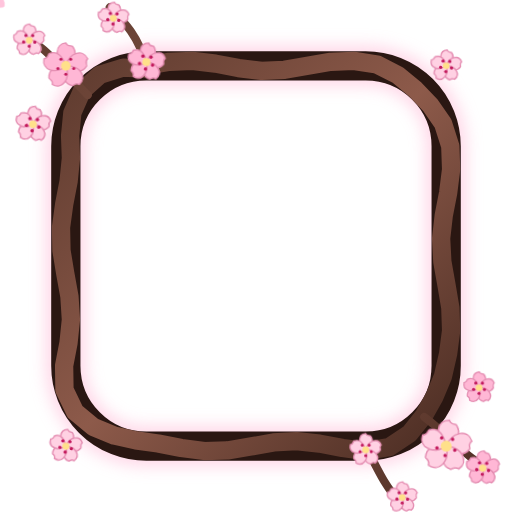
t = 0.00 s
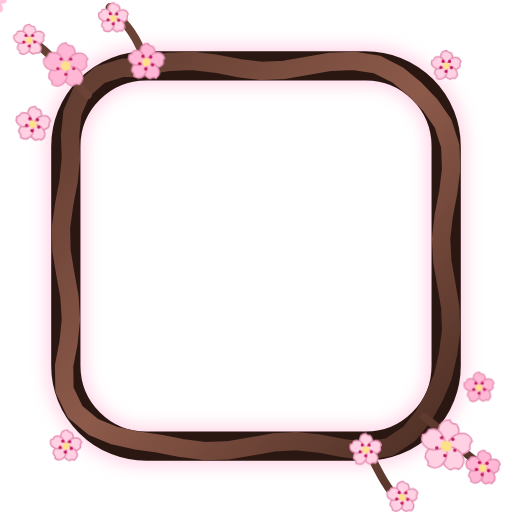
t = 2.79 s
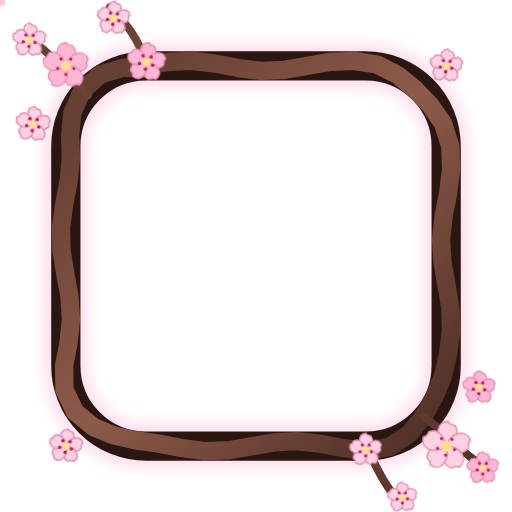
t = 3.38 s
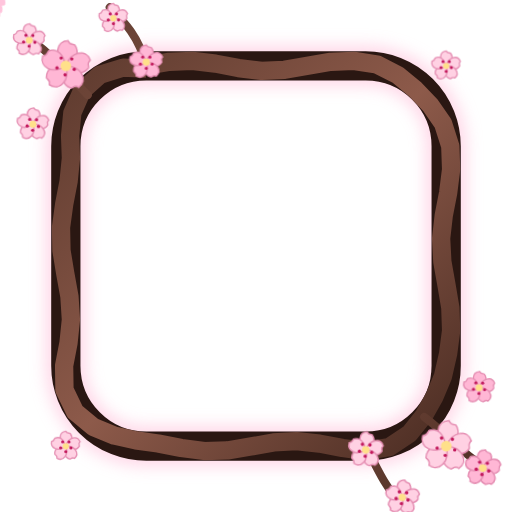
t = 5.15 s
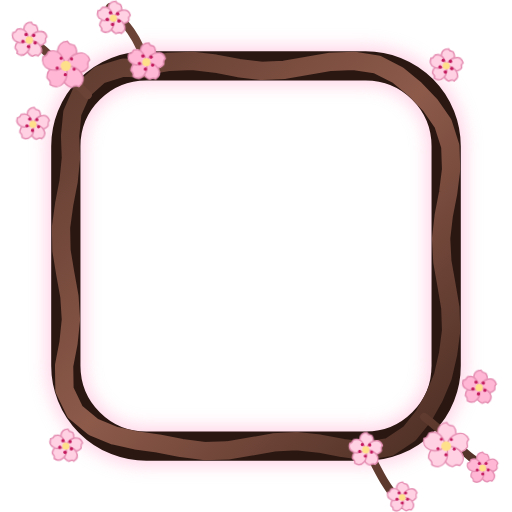
t = 6.72 s
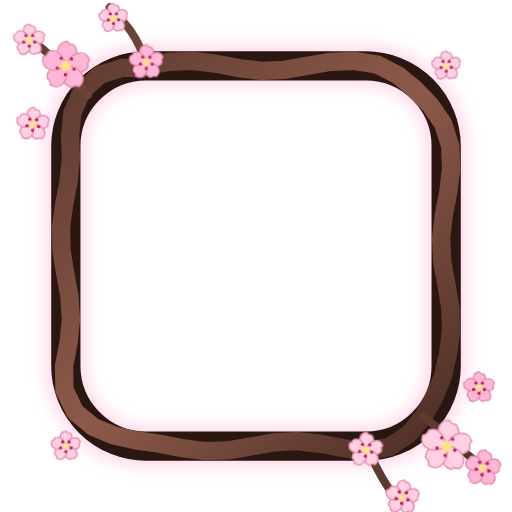
t = 8.29 s

The animated SVG that drew these frames (rendered in a browser with its animation timeline set to each time). Animation: 2 CSS @keyframes rules; frames cover the first 8.29 s, repeats indefinitely.

<svg xmlns="http://www.w3.org/2000/svg" viewBox="0 0 140 140" width="140" height="140">
<style>
  .respira { animation: respira 3s ease-in-out infinite; transform-box: fill-box; transform-origin: center; }
  .petala { animation: voa 6s linear infinite; }
  @keyframes respira { 0%, 100% { transform: scale(.92) rotate(0deg); } 50% { transform: scale(1.06) rotate(8deg); } }
  @keyframes voa { 0% { transform: translate(0, -10px) rotate(0deg); opacity: 0; } 10% { opacity: 1; } 90% { opacity: 1; } 100% { transform: translate(-28px, 70px) rotate(300deg); opacity: 0; } } @media (prefers-reduced-motion: reduce) { * { animation: none !important; } }</style><defs><linearGradient id="casca" x1="0" y1="0" x2="1" y2="1"><stop offset="0" stop-color="#5d3a2e"/><stop offset=".5" stop-color="#8d5a4a"/><stop offset="1" stop-color="#4a2c22"/></linearGradient>
 <filter id="rosado" x="-30%" y="-30%" width="160%" height="160%"><feGaussianBlur stdDeviation="2.2"/></filter></defs><rect x="18" y="18" width="104" height="104" rx="22" fill="none" stroke="#ffb7d5" stroke-width="11" filter="url(#rosado)" opacity=".55"/>
 <rect x="18" y="18" width="104" height="104" rx="22" fill="none" stroke="#2a1712" stroke-width="8"/>
 <path d="M40 18 L46.3 16.9 L52.61 16.64 L58.91 17.4 L65.22 18.62 L71.52 19.37 L77.82 19.08 L84.13 17.98 L90.43 16.89 L96.73 16.64 L103.11 17.64 L108.8 20.54 L113.46 24.37 L117.59 28.65 L121.15 33.77 L123.13 40 L123.35 46.3 L122.56 52.61 L121.34 58.91 L120.62 65.22 L120.95 71.52 L122.07 77.82 L123.14 84.13 L123.35 90.43 L122.53 96.73 L121.11 102.93 L118.79 108.49 L115.88 113.68 L111.98 118.56 L106.54 122.21 L100 123.34 L93.7 122.51 L87.39 121.3 L81.09 120.61 L74.78 120.98 L68.48 122.12 L62.18 123.17 L55.87 123.33 L49.57 122.49 L43.27 121.28 L37.16 120.42 L31.35 119.13 L25.55 116.77 L20.52 112.57 L17.63 106.59 L17.53 100 L18.74 93.7 L19.39 87.39 L18.99 81.09 L17.84 74.78 L16.81 68.48 L16.68 62.18 L17.55 55.87 L18.76 49.57 L19.39 43.27 L19.17 37.1 L19.78 30.86 L22.42 24.85 L27.36 20.42 L33.66 18.49 L40 18.78" stroke="url(#casca)" stroke-width="5" fill="none" stroke-linejoin="round"/>
 <path d="M24 26 C16 18 12 12 6 10 M40 18 C38 10 34 6 30 2 M116 114 C124 120 128 126 134 128 M100 122 C104 130 106 134 110 138" stroke="url(#casca)" stroke-width="2.2" fill="none" stroke-linecap="round"/>
 <g transform="translate(18 18)"><g class="respira" style="animation-delay:-0s"><path transform="rotate(0)" d="M0 0 C-3.575 -2.275 -3.25 -6.5 0 -6.825 C0.65 -5.5249999999999995 1.625 -6.175 1.95 -5.8500000000000005 C3.575 -3.9 2.6 -1.95 0 0Z" fill="#ffb7d5" stroke="#e58fb3" stroke-width=".4"/><path transform="rotate(72)" d="M0 0 C-3.575 -2.275 -3.25 -6.5 0 -6.825 C0.65 -5.5249999999999995 1.625 -6.175 1.95 -5.8500000000000005 C3.575 -3.9 2.6 -1.95 0 0Z" fill="#ffb7d5" stroke="#e58fb3" stroke-width=".4"/><path transform="rotate(144)" d="M0 0 C-3.575 -2.275 -3.25 -6.5 0 -6.825 C0.65 -5.5249999999999995 1.625 -6.175 1.95 -5.8500000000000005 C3.575 -3.9 2.6 -1.95 0 0Z" fill="#ffb7d5" stroke="#e58fb3" stroke-width=".4"/><path transform="rotate(216)" d="M0 0 C-3.575 -2.275 -3.25 -6.5 0 -6.825 C0.65 -5.5249999999999995 1.625 -6.175 1.95 -5.8500000000000005 C3.575 -3.9 2.6 -1.95 0 0Z" fill="#ffb7d5" stroke="#e58fb3" stroke-width=".4"/><path transform="rotate(288)" d="M0 0 C-3.575 -2.275 -3.25 -6.5 0 -6.825 C0.65 -5.5249999999999995 1.625 -6.175 1.95 -5.8500000000000005 C3.575 -3.9 2.6 -1.95 0 0Z" fill="#ffb7d5" stroke="#e58fb3" stroke-width=".4"/>
  <circle r="1.43" fill="#ffe08a"/><circle cx="1.45" cy="-2" r=".45" fill="#c2185b"/><circle cx="2.35" cy="0.76" r=".45" fill="#c2185b"/><circle cx="0" cy="2.47" r=".45" fill="#c2185b"/><circle cx="-2.35" cy="0.76" r=".45" fill="#c2185b"/><circle cx="-1.45" cy="-2" r=".45" fill="#c2185b"/></g></g><g transform="translate(8 11)"><g class="respira" style="animation-delay:-0.37s"><path transform="rotate(0)" d="M0 0 C-2.475 -1.575 -2.25 -4.5 0 -4.7250000000000005 C0.45 -3.8249999999999997 1.125 -4.2749999999999995 1.3499999999999999 -4.05 C2.475 -2.6999999999999997 1.8 -1.3499999999999999 0 0Z" fill="#ffd1e3" stroke="#e58fb3" stroke-width=".4"/><path transform="rotate(72)" d="M0 0 C-2.475 -1.575 -2.25 -4.5 0 -4.7250000000000005 C0.45 -3.8249999999999997 1.125 -4.2749999999999995 1.3499999999999999 -4.05 C2.475 -2.6999999999999997 1.8 -1.3499999999999999 0 0Z" fill="#ffd1e3" stroke="#e58fb3" stroke-width=".4"/><path transform="rotate(144)" d="M0 0 C-2.475 -1.575 -2.25 -4.5 0 -4.7250000000000005 C0.45 -3.8249999999999997 1.125 -4.2749999999999995 1.3499999999999999 -4.05 C2.475 -2.6999999999999997 1.8 -1.3499999999999999 0 0Z" fill="#ffd1e3" stroke="#e58fb3" stroke-width=".4"/><path transform="rotate(216)" d="M0 0 C-2.475 -1.575 -2.25 -4.5 0 -4.7250000000000005 C0.45 -3.8249999999999997 1.125 -4.2749999999999995 1.3499999999999999 -4.05 C2.475 -2.6999999999999997 1.8 -1.3499999999999999 0 0Z" fill="#ffd1e3" stroke="#e58fb3" stroke-width=".4"/><path transform="rotate(288)" d="M0 0 C-2.475 -1.575 -2.25 -4.5 0 -4.7250000000000005 C0.45 -3.8249999999999997 1.125 -4.2749999999999995 1.3499999999999999 -4.05 C2.475 -2.6999999999999997 1.8 -1.3499999999999999 0 0Z" fill="#ffd1e3" stroke="#e58fb3" stroke-width=".4"/>
  <circle r="0.99" fill="#ffe08a"/><circle cx="1.01" cy="-1.38" r=".45" fill="#c2185b"/><circle cx="1.63" cy="0.53" r=".45" fill="#c2185b"/><circle cx="0" cy="1.71" r=".45" fill="#c2185b"/><circle cx="-1.63" cy="0.53" r=".45" fill="#c2185b"/><circle cx="-1.01" cy="-1.38" r=".45" fill="#c2185b"/></g></g><g transform="translate(31 5)"><g class="respira" style="animation-delay:-0.74s"><path transform="rotate(0)" d="M0 0 C-2.3100000000000005 -1.47 -2.1 -4.2 0 -4.41 C0.42000000000000004 -3.57 1.05 -3.9899999999999998 1.26 -3.7800000000000002 C2.3100000000000005 -2.52 1.6800000000000002 -1.26 0 0Z" fill="#ffd1e3" stroke="#e58fb3" stroke-width=".4"/><path transform="rotate(72)" d="M0 0 C-2.3100000000000005 -1.47 -2.1 -4.2 0 -4.41 C0.42000000000000004 -3.57 1.05 -3.9899999999999998 1.26 -3.7800000000000002 C2.3100000000000005 -2.52 1.6800000000000002 -1.26 0 0Z" fill="#ffd1e3" stroke="#e58fb3" stroke-width=".4"/><path transform="rotate(144)" d="M0 0 C-2.3100000000000005 -1.47 -2.1 -4.2 0 -4.41 C0.42000000000000004 -3.57 1.05 -3.9899999999999998 1.26 -3.7800000000000002 C2.3100000000000005 -2.52 1.6800000000000002 -1.26 0 0Z" fill="#ffd1e3" stroke="#e58fb3" stroke-width=".4"/><path transform="rotate(216)" d="M0 0 C-2.3100000000000005 -1.47 -2.1 -4.2 0 -4.41 C0.42000000000000004 -3.57 1.05 -3.9899999999999998 1.26 -3.7800000000000002 C2.3100000000000005 -2.52 1.6800000000000002 -1.26 0 0Z" fill="#ffd1e3" stroke="#e58fb3" stroke-width=".4"/><path transform="rotate(288)" d="M0 0 C-2.3100000000000005 -1.47 -2.1 -4.2 0 -4.41 C0.42000000000000004 -3.57 1.05 -3.9899999999999998 1.26 -3.7800000000000002 C2.3100000000000005 -2.52 1.6800000000000002 -1.26 0 0Z" fill="#ffd1e3" stroke="#e58fb3" stroke-width=".4"/>
  <circle r="0.92" fill="#ffe08a"/><circle cx="0.94" cy="-1.29" r=".45" fill="#c2185b"/><circle cx="1.52" cy="0.49" r=".45" fill="#c2185b"/><circle cx="0" cy="1.6" r=".45" fill="#c2185b"/><circle cx="-1.52" cy="0.49" r=".45" fill="#c2185b"/><circle cx="-0.94" cy="-1.29" r=".45" fill="#c2185b"/></g></g><g transform="translate(40 17)"><g class="respira" style="animation-delay:-1.11s"><path transform="rotate(0)" d="M0 0 C-2.64 -1.68 -2.4 -4.8 0 -5.04 C0.48 -4.08 1.2 -4.56 1.44 -4.32 C2.64 -2.88 1.92 -1.44 0 0Z" fill="#ffb7d5" stroke="#e58fb3" stroke-width=".4"/><path transform="rotate(72)" d="M0 0 C-2.64 -1.68 -2.4 -4.8 0 -5.04 C0.48 -4.08 1.2 -4.56 1.44 -4.32 C2.64 -2.88 1.92 -1.44 0 0Z" fill="#ffb7d5" stroke="#e58fb3" stroke-width=".4"/><path transform="rotate(144)" d="M0 0 C-2.64 -1.68 -2.4 -4.8 0 -5.04 C0.48 -4.08 1.2 -4.56 1.44 -4.32 C2.64 -2.88 1.92 -1.44 0 0Z" fill="#ffb7d5" stroke="#e58fb3" stroke-width=".4"/><path transform="rotate(216)" d="M0 0 C-2.64 -1.68 -2.4 -4.8 0 -5.04 C0.48 -4.08 1.2 -4.56 1.44 -4.32 C2.64 -2.88 1.92 -1.44 0 0Z" fill="#ffb7d5" stroke="#e58fb3" stroke-width=".4"/><path transform="rotate(288)" d="M0 0 C-2.64 -1.68 -2.4 -4.8 0 -5.04 C0.48 -4.08 1.2 -4.56 1.44 -4.32 C2.64 -2.88 1.92 -1.44 0 0Z" fill="#ffb7d5" stroke="#e58fb3" stroke-width=".4"/>
  <circle r="1.06" fill="#ffe08a"/><circle cx="1.07" cy="-1.48" r=".45" fill="#c2185b"/><circle cx="1.73" cy="0.56" r=".45" fill="#c2185b"/><circle cx="0" cy="1.82" r=".45" fill="#c2185b"/><circle cx="-1.73" cy="0.56" r=".45" fill="#c2185b"/><circle cx="-1.07" cy="-1.48" r=".45" fill="#c2185b"/></g></g><g transform="translate(9 34)"><g class="respira" style="animation-delay:-1.48s"><path transform="rotate(0)" d="M0 0 C-2.4200000000000004 -1.54 -2.2 -4.4 0 -4.620000000000001 C0.44000000000000006 -3.74 1.1 -4.18 1.32 -3.9600000000000004 C2.4200000000000004 -2.64 1.7600000000000002 -1.32 0 0Z" fill="#ffd1e3" stroke="#e58fb3" stroke-width=".4"/><path transform="rotate(72)" d="M0 0 C-2.4200000000000004 -1.54 -2.2 -4.4 0 -4.620000000000001 C0.44000000000000006 -3.74 1.1 -4.18 1.32 -3.9600000000000004 C2.4200000000000004 -2.64 1.7600000000000002 -1.32 0 0Z" fill="#ffd1e3" stroke="#e58fb3" stroke-width=".4"/><path transform="rotate(144)" d="M0 0 C-2.4200000000000004 -1.54 -2.2 -4.4 0 -4.620000000000001 C0.44000000000000006 -3.74 1.1 -4.18 1.32 -3.9600000000000004 C2.4200000000000004 -2.64 1.7600000000000002 -1.32 0 0Z" fill="#ffd1e3" stroke="#e58fb3" stroke-width=".4"/><path transform="rotate(216)" d="M0 0 C-2.4200000000000004 -1.54 -2.2 -4.4 0 -4.620000000000001 C0.44000000000000006 -3.74 1.1 -4.18 1.32 -3.9600000000000004 C2.4200000000000004 -2.64 1.7600000000000002 -1.32 0 0Z" fill="#ffd1e3" stroke="#e58fb3" stroke-width=".4"/><path transform="rotate(288)" d="M0 0 C-2.4200000000000004 -1.54 -2.2 -4.4 0 -4.620000000000001 C0.44000000000000006 -3.74 1.1 -4.18 1.32 -3.9600000000000004 C2.4200000000000004 -2.64 1.7600000000000002 -1.32 0 0Z" fill="#ffd1e3" stroke="#e58fb3" stroke-width=".4"/>
  <circle r="0.97" fill="#ffe08a"/><circle cx="0.98" cy="-1.35" r=".45" fill="#c2185b"/><circle cx="1.59" cy="0.52" r=".45" fill="#c2185b"/><circle cx="0" cy="1.67" r=".45" fill="#c2185b"/><circle cx="-1.59" cy="0.52" r=".45" fill="#c2185b"/><circle cx="-0.98" cy="-1.35" r=".45" fill="#c2185b"/></g></g><g transform="translate(122 122)"><g class="respira" style="animation-delay:-1.85s"><path transform="rotate(0)" d="M0 0 C-3.575 -2.275 -3.25 -6.5 0 -6.825 C0.65 -5.5249999999999995 1.625 -6.175 1.95 -5.8500000000000005 C3.575 -3.9 2.6 -1.95 0 0Z" fill="#ffd1e3" stroke="#e58fb3" stroke-width=".4"/><path transform="rotate(72)" d="M0 0 C-3.575 -2.275 -3.25 -6.5 0 -6.825 C0.65 -5.5249999999999995 1.625 -6.175 1.95 -5.8500000000000005 C3.575 -3.9 2.6 -1.95 0 0Z" fill="#ffd1e3" stroke="#e58fb3" stroke-width=".4"/><path transform="rotate(144)" d="M0 0 C-3.575 -2.275 -3.25 -6.5 0 -6.825 C0.65 -5.5249999999999995 1.625 -6.175 1.95 -5.8500000000000005 C3.575 -3.9 2.6 -1.95 0 0Z" fill="#ffd1e3" stroke="#e58fb3" stroke-width=".4"/><path transform="rotate(216)" d="M0 0 C-3.575 -2.275 -3.25 -6.5 0 -6.825 C0.65 -5.5249999999999995 1.625 -6.175 1.95 -5.8500000000000005 C3.575 -3.9 2.6 -1.95 0 0Z" fill="#ffd1e3" stroke="#e58fb3" stroke-width=".4"/><path transform="rotate(288)" d="M0 0 C-3.575 -2.275 -3.25 -6.5 0 -6.825 C0.65 -5.5249999999999995 1.625 -6.175 1.95 -5.8500000000000005 C3.575 -3.9 2.6 -1.95 0 0Z" fill="#ffd1e3" stroke="#e58fb3" stroke-width=".4"/>
  <circle r="1.43" fill="#ffe08a"/><circle cx="1.45" cy="-2" r=".45" fill="#c2185b"/><circle cx="2.35" cy="0.76" r=".45" fill="#c2185b"/><circle cx="0" cy="2.47" r=".45" fill="#c2185b"/><circle cx="-2.35" cy="0.76" r=".45" fill="#c2185b"/><circle cx="-1.45" cy="-2" r=".45" fill="#c2185b"/></g></g><g transform="translate(132 128)"><g class="respira" style="animation-delay:-2.22s"><path transform="rotate(0)" d="M0 0 C-2.475 -1.575 -2.25 -4.5 0 -4.7250000000000005 C0.45 -3.8249999999999997 1.125 -4.2749999999999995 1.3499999999999999 -4.05 C2.475 -2.6999999999999997 1.8 -1.3499999999999999 0 0Z" fill="#ffb7d5" stroke="#e58fb3" stroke-width=".4"/><path transform="rotate(72)" d="M0 0 C-2.475 -1.575 -2.25 -4.5 0 -4.7250000000000005 C0.45 -3.8249999999999997 1.125 -4.2749999999999995 1.3499999999999999 -4.05 C2.475 -2.6999999999999997 1.8 -1.3499999999999999 0 0Z" fill="#ffb7d5" stroke="#e58fb3" stroke-width=".4"/><path transform="rotate(144)" d="M0 0 C-2.475 -1.575 -2.25 -4.5 0 -4.7250000000000005 C0.45 -3.8249999999999997 1.125 -4.2749999999999995 1.3499999999999999 -4.05 C2.475 -2.6999999999999997 1.8 -1.3499999999999999 0 0Z" fill="#ffb7d5" stroke="#e58fb3" stroke-width=".4"/><path transform="rotate(216)" d="M0 0 C-2.475 -1.575 -2.25 -4.5 0 -4.7250000000000005 C0.45 -3.8249999999999997 1.125 -4.2749999999999995 1.3499999999999999 -4.05 C2.475 -2.6999999999999997 1.8 -1.3499999999999999 0 0Z" fill="#ffb7d5" stroke="#e58fb3" stroke-width=".4"/><path transform="rotate(288)" d="M0 0 C-2.475 -1.575 -2.25 -4.5 0 -4.7250000000000005 C0.45 -3.8249999999999997 1.125 -4.2749999999999995 1.3499999999999999 -4.05 C2.475 -2.6999999999999997 1.8 -1.3499999999999999 0 0Z" fill="#ffb7d5" stroke="#e58fb3" stroke-width=".4"/>
  <circle r="0.99" fill="#ffe08a"/><circle cx="1.01" cy="-1.38" r=".45" fill="#c2185b"/><circle cx="1.63" cy="0.53" r=".45" fill="#c2185b"/><circle cx="0" cy="1.71" r=".45" fill="#c2185b"/><circle cx="-1.63" cy="0.53" r=".45" fill="#c2185b"/><circle cx="-1.01" cy="-1.38" r=".45" fill="#c2185b"/></g></g><g transform="translate(110 136)"><g class="respira" style="animation-delay:-2.59s"><path transform="rotate(0)" d="M0 0 C-2.365 -1.505 -2.15 -4.3 0 -4.515 C0.43 -3.655 1.075 -4.085 1.2899999999999998 -3.87 C2.365 -2.5799999999999996 1.72 -1.2899999999999998 0 0Z" fill="#ffd1e3" stroke="#e58fb3" stroke-width=".4"/><path transform="rotate(72)" d="M0 0 C-2.365 -1.505 -2.15 -4.3 0 -4.515 C0.43 -3.655 1.075 -4.085 1.2899999999999998 -3.87 C2.365 -2.5799999999999996 1.72 -1.2899999999999998 0 0Z" fill="#ffd1e3" stroke="#e58fb3" stroke-width=".4"/><path transform="rotate(144)" d="M0 0 C-2.365 -1.505 -2.15 -4.3 0 -4.515 C0.43 -3.655 1.075 -4.085 1.2899999999999998 -3.87 C2.365 -2.5799999999999996 1.72 -1.2899999999999998 0 0Z" fill="#ffd1e3" stroke="#e58fb3" stroke-width=".4"/><path transform="rotate(216)" d="M0 0 C-2.365 -1.505 -2.15 -4.3 0 -4.515 C0.43 -3.655 1.075 -4.085 1.2899999999999998 -3.87 C2.365 -2.5799999999999996 1.72 -1.2899999999999998 0 0Z" fill="#ffd1e3" stroke="#e58fb3" stroke-width=".4"/><path transform="rotate(288)" d="M0 0 C-2.365 -1.505 -2.15 -4.3 0 -4.515 C0.43 -3.655 1.075 -4.085 1.2899999999999998 -3.87 C2.365 -2.5799999999999996 1.72 -1.2899999999999998 0 0Z" fill="#ffd1e3" stroke="#e58fb3" stroke-width=".4"/>
  <circle r="0.95" fill="#ffe08a"/><circle cx="0.96" cy="-1.32" r=".45" fill="#c2185b"/><circle cx="1.55" cy="0.5" r=".45" fill="#c2185b"/><circle cx="0" cy="1.63" r=".45" fill="#c2185b"/><circle cx="-1.55" cy="0.5" r=".45" fill="#c2185b"/><circle cx="-0.96" cy="-1.32" r=".45" fill="#c2185b"/></g></g><g transform="translate(100 123)"><g class="respira" style="animation-delay:-2.96s"><path transform="rotate(0)" d="M0 0 C-2.53 -1.6099999999999999 -2.3 -4.6 0 -4.83 C0.45999999999999996 -3.9099999999999997 1.15 -4.369999999999999 1.38 -4.14 C2.53 -2.76 1.8399999999999999 -1.38 0 0Z" fill="#ffd1e3" stroke="#e58fb3" stroke-width=".4"/><path transform="rotate(72)" d="M0 0 C-2.53 -1.6099999999999999 -2.3 -4.6 0 -4.83 C0.45999999999999996 -3.9099999999999997 1.15 -4.369999999999999 1.38 -4.14 C2.53 -2.76 1.8399999999999999 -1.38 0 0Z" fill="#ffd1e3" stroke="#e58fb3" stroke-width=".4"/><path transform="rotate(144)" d="M0 0 C-2.53 -1.6099999999999999 -2.3 -4.6 0 -4.83 C0.45999999999999996 -3.9099999999999997 1.15 -4.369999999999999 1.38 -4.14 C2.53 -2.76 1.8399999999999999 -1.38 0 0Z" fill="#ffd1e3" stroke="#e58fb3" stroke-width=".4"/><path transform="rotate(216)" d="M0 0 C-2.53 -1.6099999999999999 -2.3 -4.6 0 -4.83 C0.45999999999999996 -3.9099999999999997 1.15 -4.369999999999999 1.38 -4.14 C2.53 -2.76 1.8399999999999999 -1.38 0 0Z" fill="#ffd1e3" stroke="#e58fb3" stroke-width=".4"/><path transform="rotate(288)" d="M0 0 C-2.53 -1.6099999999999999 -2.3 -4.6 0 -4.83 C0.45999999999999996 -3.9099999999999997 1.15 -4.369999999999999 1.38 -4.14 C2.53 -2.76 1.8399999999999999 -1.38 0 0Z" fill="#ffd1e3" stroke="#e58fb3" stroke-width=".4"/>
  <circle r="1.01" fill="#ffe08a"/><circle cx="1.03" cy="-1.41" r=".45" fill="#c2185b"/><circle cx="1.66" cy="0.54" r=".45" fill="#c2185b"/><circle cx="0" cy="1.75" r=".45" fill="#c2185b"/><circle cx="-1.66" cy="0.54" r=".45" fill="#c2185b"/><circle cx="-1.03" cy="-1.41" r=".45" fill="#c2185b"/></g></g><g transform="translate(131 106)"><g class="respira" style="animation-delay:-3.33s"><path transform="rotate(0)" d="M0 0 C-2.4200000000000004 -1.54 -2.2 -4.4 0 -4.620000000000001 C0.44000000000000006 -3.74 1.1 -4.18 1.32 -3.9600000000000004 C2.4200000000000004 -2.64 1.7600000000000002 -1.32 0 0Z" fill="#ffb7d5" stroke="#e58fb3" stroke-width=".4"/><path transform="rotate(72)" d="M0 0 C-2.4200000000000004 -1.54 -2.2 -4.4 0 -4.620000000000001 C0.44000000000000006 -3.74 1.1 -4.18 1.32 -3.9600000000000004 C2.4200000000000004 -2.64 1.7600000000000002 -1.32 0 0Z" fill="#ffb7d5" stroke="#e58fb3" stroke-width=".4"/><path transform="rotate(144)" d="M0 0 C-2.4200000000000004 -1.54 -2.2 -4.4 0 -4.620000000000001 C0.44000000000000006 -3.74 1.1 -4.18 1.32 -3.9600000000000004 C2.4200000000000004 -2.64 1.7600000000000002 -1.32 0 0Z" fill="#ffb7d5" stroke="#e58fb3" stroke-width=".4"/><path transform="rotate(216)" d="M0 0 C-2.4200000000000004 -1.54 -2.2 -4.4 0 -4.620000000000001 C0.44000000000000006 -3.74 1.1 -4.18 1.32 -3.9600000000000004 C2.4200000000000004 -2.64 1.7600000000000002 -1.32 0 0Z" fill="#ffb7d5" stroke="#e58fb3" stroke-width=".4"/><path transform="rotate(288)" d="M0 0 C-2.4200000000000004 -1.54 -2.2 -4.4 0 -4.620000000000001 C0.44000000000000006 -3.74 1.1 -4.18 1.32 -3.9600000000000004 C2.4200000000000004 -2.64 1.7600000000000002 -1.32 0 0Z" fill="#ffb7d5" stroke="#e58fb3" stroke-width=".4"/>
  <circle r="0.97" fill="#ffe08a"/><circle cx="0.98" cy="-1.35" r=".45" fill="#c2185b"/><circle cx="1.59" cy="0.52" r=".45" fill="#c2185b"/><circle cx="0" cy="1.67" r=".45" fill="#c2185b"/><circle cx="-1.59" cy="0.52" r=".45" fill="#c2185b"/><circle cx="-0.98" cy="-1.35" r=".45" fill="#c2185b"/></g></g><g transform="translate(122 18)"><g class="respira" style="animation-delay:-3.7s"><path transform="rotate(0)" d="M0 0 C-2.3100000000000005 -1.47 -2.1 -4.2 0 -4.41 C0.42000000000000004 -3.57 1.05 -3.9899999999999998 1.26 -3.7800000000000002 C2.3100000000000005 -2.52 1.6800000000000002 -1.26 0 0Z" fill="#ffd1e3" stroke="#e58fb3" stroke-width=".4"/><path transform="rotate(72)" d="M0 0 C-2.3100000000000005 -1.47 -2.1 -4.2 0 -4.41 C0.42000000000000004 -3.57 1.05 -3.9899999999999998 1.26 -3.7800000000000002 C2.3100000000000005 -2.52 1.6800000000000002 -1.26 0 0Z" fill="#ffd1e3" stroke="#e58fb3" stroke-width=".4"/><path transform="rotate(144)" d="M0 0 C-2.3100000000000005 -1.47 -2.1 -4.2 0 -4.41 C0.42000000000000004 -3.57 1.05 -3.9899999999999998 1.26 -3.7800000000000002 C2.3100000000000005 -2.52 1.6800000000000002 -1.26 0 0Z" fill="#ffd1e3" stroke="#e58fb3" stroke-width=".4"/><path transform="rotate(216)" d="M0 0 C-2.3100000000000005 -1.47 -2.1 -4.2 0 -4.41 C0.42000000000000004 -3.57 1.05 -3.9899999999999998 1.26 -3.7800000000000002 C2.3100000000000005 -2.52 1.6800000000000002 -1.26 0 0Z" fill="#ffd1e3" stroke="#e58fb3" stroke-width=".4"/><path transform="rotate(288)" d="M0 0 C-2.3100000000000005 -1.47 -2.1 -4.2 0 -4.41 C0.42000000000000004 -3.57 1.05 -3.9899999999999998 1.26 -3.7800000000000002 C2.3100000000000005 -2.52 1.6800000000000002 -1.26 0 0Z" fill="#ffd1e3" stroke="#e58fb3" stroke-width=".4"/>
  <circle r="0.92" fill="#ffe08a"/><circle cx="0.94" cy="-1.29" r=".45" fill="#c2185b"/><circle cx="1.52" cy="0.49" r=".45" fill="#c2185b"/><circle cx="0" cy="1.6" r=".45" fill="#c2185b"/><circle cx="-1.52" cy="0.49" r=".45" fill="#c2185b"/><circle cx="-0.94" cy="-1.29" r=".45" fill="#c2185b"/></g></g><g transform="translate(18 122)"><g class="respira" style="animation-delay:-4.07s"><path transform="rotate(0)" d="M0 0 C-2.3100000000000005 -1.47 -2.1 -4.2 0 -4.41 C0.42000000000000004 -3.57 1.05 -3.9899999999999998 1.26 -3.7800000000000002 C2.3100000000000005 -2.52 1.6800000000000002 -1.26 0 0Z" fill="#ffd1e3" stroke="#e58fb3" stroke-width=".4"/><path transform="rotate(72)" d="M0 0 C-2.3100000000000005 -1.47 -2.1 -4.2 0 -4.41 C0.42000000000000004 -3.57 1.05 -3.9899999999999998 1.26 -3.7800000000000002 C2.3100000000000005 -2.52 1.6800000000000002 -1.26 0 0Z" fill="#ffd1e3" stroke="#e58fb3" stroke-width=".4"/><path transform="rotate(144)" d="M0 0 C-2.3100000000000005 -1.47 -2.1 -4.2 0 -4.41 C0.42000000000000004 -3.57 1.05 -3.9899999999999998 1.26 -3.7800000000000002 C2.3100000000000005 -2.52 1.6800000000000002 -1.26 0 0Z" fill="#ffd1e3" stroke="#e58fb3" stroke-width=".4"/><path transform="rotate(216)" d="M0 0 C-2.3100000000000005 -1.47 -2.1 -4.2 0 -4.41 C0.42000000000000004 -3.57 1.05 -3.9899999999999998 1.26 -3.7800000000000002 C2.3100000000000005 -2.52 1.6800000000000002 -1.26 0 0Z" fill="#ffd1e3" stroke="#e58fb3" stroke-width=".4"/><path transform="rotate(288)" d="M0 0 C-2.3100000000000005 -1.47 -2.1 -4.2 0 -4.41 C0.42000000000000004 -3.57 1.05 -3.9899999999999998 1.26 -3.7800000000000002 C2.3100000000000005 -2.52 1.6800000000000002 -1.26 0 0Z" fill="#ffd1e3" stroke="#e58fb3" stroke-width=".4"/>
  <circle r="0.92" fill="#ffe08a"/><circle cx="0.94" cy="-1.29" r=".45" fill="#c2185b"/><circle cx="1.52" cy="0.49" r=".45" fill="#c2185b"/><circle cx="0" cy="1.6" r=".45" fill="#c2185b"/><circle cx="-1.52" cy="0.49" r=".45" fill="#c2185b"/><circle cx="-0.94" cy="-1.29" r=".45" fill="#c2185b"/></g></g>
 <path class="petala" style="animation-delay:-3.45s;animation-duration:6.76s" transform="translate(87.26 2.7)" d="M0 0 C1.6 -2.2 4.5 -2.2 5.2 0 C4.4 1.2 2.6 2 1.2 1.8Z" fill="#ffc4dc"/><path class="petala" style="animation-delay:-1.73s;animation-duration:6.21s" transform="translate(69.4 9.46)" d="M0 0 C1.6 -2.2 4.5 -2.2 5.2 0 C4.4 1.2 2.6 2 1.2 1.8Z" fill="#ffc4dc"/><path class="petala" style="animation-delay:-3.83s;animation-duration:7.86s" transform="translate(99.96 1.29)" d="M0 0 C1.6 -2.2 4.5 -2.2 5.2 0 C4.4 1.2 2.6 2 1.2 1.8Z" fill="#ffc4dc"/><path class="petala" style="animation-delay:-4.12s;animation-duration:6.14s" transform="translate(59.46 14.47)" d="M0 0 C1.6 -2.2 4.5 -2.2 5.2 0 C4.4 1.2 2.6 2 1.2 1.8Z" fill="#ffc4dc"/><path class="petala" style="animation-delay:-4.77s;animation-duration:6.99s" transform="translate(68.76 7.53)" d="M0 0 C1.6 -2.2 4.5 -2.2 5.2 0 C4.4 1.2 2.6 2 1.2 1.8Z" fill="#ffc4dc"/><path class="petala" style="animation-delay:-5.01s;animation-duration:6.61s" transform="translate(36.86 27.87)" d="M0 0 C1.6 -2.2 4.5 -2.2 5.2 0 C4.4 1.2 2.6 2 1.2 1.8Z" fill="#ffc4dc"/><path class="petala" style="animation-delay:-0.57s;animation-duration:5.07s" transform="translate(52.03 8.46)" d="M0 0 C1.6 -2.2 4.5 -2.2 5.2 0 C4.4 1.2 2.6 2 1.2 1.8Z" fill="#ffc4dc"/><path class="petala" style="animation-delay:-4.92s;animation-duration:7s" transform="translate(76.27 4.48)" d="M0 0 C1.6 -2.2 4.5 -2.2 5.2 0 C4.4 1.2 2.6 2 1.2 1.8Z" fill="#ffc4dc"/><path class="petala" style="animation-delay:-2.65s;animation-duration:6.25s" transform="translate(43.01 0.01)" d="M0 0 C1.6 -2.2 4.5 -2.2 5.2 0 C4.4 1.2 2.6 2 1.2 1.8Z" fill="#ffc4dc"/><path class="petala" style="animation-delay:-2.79s;animation-duration:5.57s" transform="translate(138.31 4.67)" d="M0 0 C1.6 -2.2 4.5 -2.2 5.2 0 C4.4 1.2 2.6 2 1.2 1.8Z" fill="#ffc4dc"/></svg>
